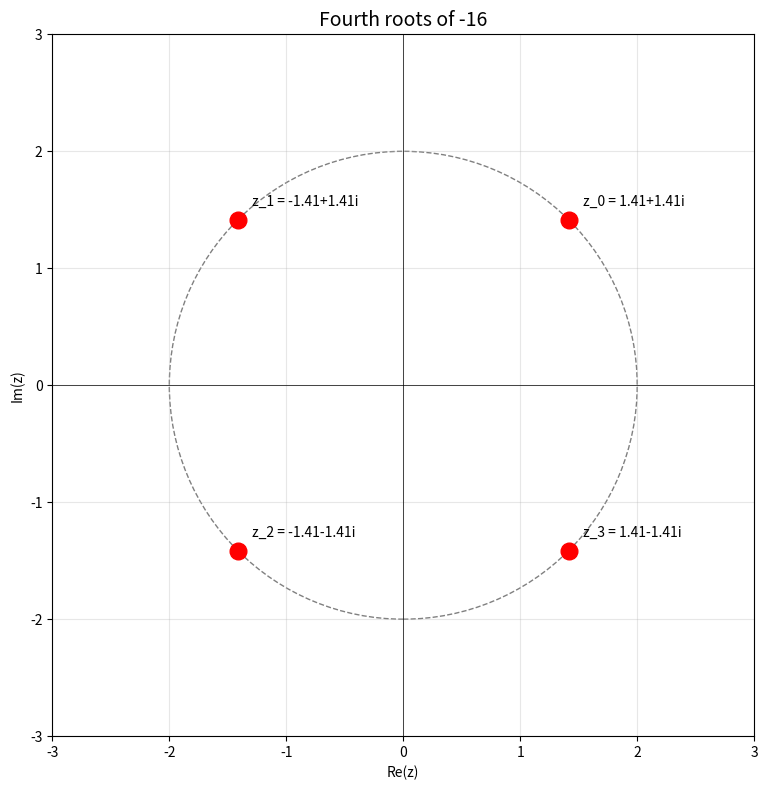
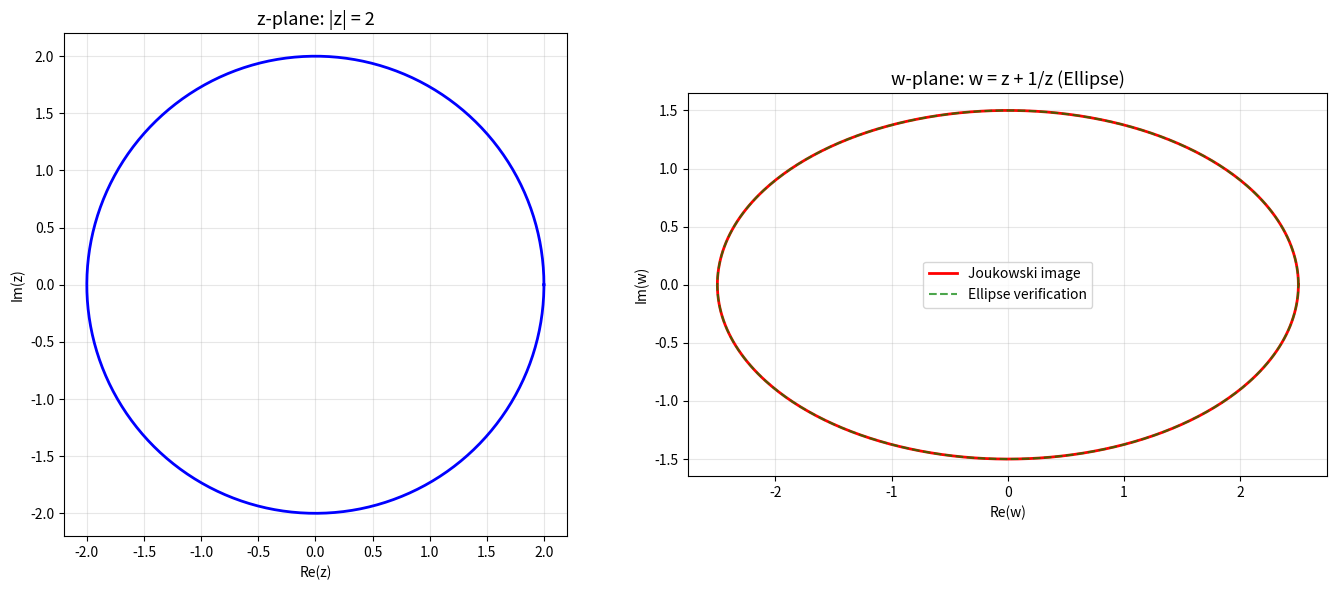

The matplotlib source for these figures, in order:
"""
Exercise Solutions: Lesson 02 - Complex Numbers
Mathematical Methods for Physical Sciences

Covers: polar form, De Moivre's theorem, nth roots, complex logarithm,
        AC circuit analysis, conformal mapping
"""

import numpy as np
import matplotlib
matplotlib.use('Agg')
import matplotlib.pyplot as plt


def exercise_1_polar_conversion():
    """
    Problem 1: Express in polar form r*e^{i*theta} (-pi < theta <= pi):
    (a) z = -1 + i
    (b) z = -3 - 3*sqrt(3)*i
    (c) z = 5i
    """
    print("=" * 60)
    print("Problem 1: Polar Coordinate Conversion")
    print("=" * 60)

    problems = {
        '(a) z = -1 + i': -1 + 1j,
        '(b) z = -3 - 3*sqrt(3)*i': -3 - 3 * np.sqrt(3) * 1j,
        '(c) z = 5i': 5j,
    }

    for label, z in problems.items():
        r = abs(z)
        theta = np.angle(z)  # returns angle in (-pi, pi]
        print(f"\n{label}")
        print(f"  |z| = {r:.6f}")
        print(f"  theta = {theta:.6f} rad = {np.degrees(theta):.2f} deg")
        print(f"  Polar form: {r:.4f} * exp(i * {theta:.6f})")
        # Verify
        z_reconstructed = r * np.exp(1j * theta)
        print(f"  Verification: {z_reconstructed:.6f} (original: {z:.6f})")

    # (a) -1+i: r = sqrt(2), theta = 3pi/4 = 135 deg
    # (b) -3 - 3*sqrt(3)*i: r = sqrt(9+27) = 6, theta = -2pi/3 = -120 deg
    # (c) 5i: r = 5, theta = pi/2 = 90 deg


def exercise_2_de_moivre():
    """
    Problem 2: Use De Moivre's theorem to express sin(4*theta)
    in terms of sin(theta) and cos(theta).
    """
    print("\n" + "=" * 60)
    print("Problem 2: De Moivre's Theorem - sin(4*theta)")
    print("=" * 60)

    # (cos(theta) + i*sin(theta))^4 = cos(4*theta) + i*sin(4*theta)
    # Expand LHS using binomial theorem:
    # = C(4,0)*cos^4 + C(4,1)*cos^3*(i*sin) + C(4,2)*cos^2*(i*sin)^2
    #   + C(4,3)*cos*(i*sin)^3 + C(4,4)*(i*sin)^4
    # = cos^4 + 4i*cos^3*sin - 6*cos^2*sin^2 - 4i*cos*sin^3 + sin^4

    # Imaginary part = sin(4*theta):
    # sin(4*theta) = 4*cos^3*sin - 4*cos*sin^3
    #              = 4*cos*sin*(cos^2 - sin^2)
    #              = 4*cos*sin*cos(2*theta)

    print("\nDerivation:")
    print("  (cos t + i sin t)^4 = cos 4t + i sin 4t")
    print("\n  Expanding with binomial theorem:")
    print("  = cos^4(t) + 4i cos^3(t) sin(t) - 6 cos^2(t) sin^2(t)")
    print("    - 4i cos(t) sin^3(t) + sin^4(t)")
    print("\n  Imaginary part:")
    print("  sin(4t) = 4 cos^3(t) sin(t) - 4 cos(t) sin^3(t)")
    print("          = 4 cos(t) sin(t) [cos^2(t) - sin^2(t)]")

    # Numerical verification
    print("\nNumerical verification:")
    thetas = np.linspace(0, 2 * np.pi, 8, endpoint=False)
    for t in thetas:
        lhs = np.sin(4 * t)
        rhs = 4 * np.cos(t)**3 * np.sin(t) - 4 * np.cos(t) * np.sin(t)**3
        print(f"  t = {t:.4f}: sin(4t) = {lhs:+.8f}, formula = {rhs:+.8f}, "
              f"match = {np.isclose(lhs, rhs)}")


def exercise_3_nth_roots():
    """
    Problem 3: Find all roots of z^4 = -16.
    Plot them in the complex plane.
    """
    print("\n" + "=" * 60)
    print("Problem 3: Fourth Roots of -16")
    print("=" * 60)

    # -16 = 16 * e^{i*pi}
    # z_k = 16^{1/4} * exp(i*(pi + 2*pi*k)/4), k = 0, 1, 2, 3
    # 16^{1/4} = 2

    w = -16 + 0j
    n = 4
    R = abs(w) ** (1.0 / n)
    Phi = np.angle(w)

    print(f"\n-16 = 16 * exp(i*pi)")
    print(f"Modulus of roots: 16^(1/4) = {R:.1f}")
    print(f"\nRoots z_k = 2 * exp(i*(pi + 2*pi*k)/4), k = 0,1,2,3:\n")

    roots = []
    for k in range(n):
        angle = (Phi + 2 * np.pi * k) / n
        z_k = R * np.exp(1j * angle)
        roots.append(z_k)
        print(f"  z_{k} = {z_k.real:+.6f} {z_k.imag:+.6f}i")
        print(f"       = 2 * exp(i * {np.degrees(angle):.1f} deg)")
        verify = z_k ** 4
        print(f"       Verify: z^4 = {verify.real:.4f} + {verify.imag:.4f}i")

    # Plot
    fig, ax = plt.subplots(1, 1, figsize=(8, 8))
    circle = plt.Circle((0, 0), R, fill=False, color='gray', linestyle='--')
    ax.add_patch(circle)

    for k, z_k in enumerate(roots):
        ax.plot(z_k.real, z_k.imag, 'ro', markersize=12)
        ax.annotate(f'z_{k} = {z_k.real:.2f}{z_k.imag:+.2f}i',
                    (z_k.real, z_k.imag), textcoords="offset points",
                    xytext=(10, 10), fontsize=10)

    ax.axhline(0, color='k', linewidth=0.5)
    ax.axvline(0, color='k', linewidth=0.5)
    ax.set_xlim(-3, 3)
    ax.set_ylim(-3, 3)
    ax.set_aspect('equal')
    ax.set_title('Fourth roots of -16', fontsize=14)
    ax.set_xlabel('Re(z)')
    ax.set_ylabel('Im(z)')
    ax.grid(True, alpha=0.3)
    plt.tight_layout()
    plt.savefig('ex02_fourth_roots.png', dpi=150, bbox_inches='tight')
    plt.close()
    print("\nPlot saved to ex02_fourth_roots.png")


def exercise_4_complex_logarithm():
    """
    Problem 4: Compute principal values:
    (a) ln(-e)     (b) ln(1+i)     (c) i^i
    """
    print("\n" + "=" * 60)
    print("Problem 4: Complex Logarithm")
    print("=" * 60)

    # (a) ln(-e) = ln(e) + i*arg(-e) = 1 + i*pi
    print("\n(a) ln(-e):")
    z_a = -np.e
    result_a = np.log(complex(z_a))
    print(f"  -e = {z_a:.6f}")
    print(f"  ln|-e| = ln(e) = 1")
    print(f"  arg(-e) = pi")
    print(f"  ln(-e) = 1 + i*pi = {result_a}")

    # (b) ln(1+i) = ln(sqrt(2)) + i*pi/4
    print("\n(b) ln(1+i):")
    z_b = 1 + 1j
    result_b = np.log(z_b)
    print(f"  |1+i| = sqrt(2) = {abs(z_b):.6f}")
    print(f"  arg(1+i) = pi/4 = {np.pi/4:.6f}")
    print(f"  ln(1+i) = ln(sqrt(2)) + i*pi/4")
    print(f"          = {np.log(np.sqrt(2)):.6f} + {np.pi/4:.6f}i")
    print(f"  Computed: {result_b}")

    # (c) i^i = exp(i*ln(i)) = exp(i * (ln|i| + i*pi/2)) = exp(i * i*pi/2) = exp(-pi/2)
    print("\n(c) i^i:")
    ln_i = np.log(1j)
    print(f"  ln(i) = ln|i| + i*arg(i) = 0 + i*pi/2 = {ln_i}")
    result_c = np.exp(1j * ln_i)
    print(f"  i^i = exp(i * ln(i)) = exp(i * i*pi/2) = exp(-pi/2)")
    print(f"      = {np.exp(-np.pi/2):.10f}")
    print(f"  Computed: {result_c:.10f}")
    print(f"  Note: i^i is a REAL number!")


def exercise_5_rlc_circuit():
    """
    Problem 5: RLC circuit analysis
    R = 50 Ohm, L = 20 mH, C = 10 uF, V(t) = 10*cos(omega*t)
    (a) Find resonance frequency f_0
    (b) |Z| and phase at f = 500 Hz
    (c) Maximum current at resonance
    """
    print("\n" + "=" * 60)
    print("Problem 5: AC Circuit Analysis (Series RLC)")
    print("=" * 60)

    R = 50       # Ohm
    L = 20e-3    # Henry
    C = 10e-6    # Farad
    V0 = 10      # Volts

    # (a) Resonance frequency
    omega_0 = 1 / np.sqrt(L * C)
    f_0 = omega_0 / (2 * np.pi)
    print(f"\n(a) Resonance frequency:")
    print(f"  omega_0 = 1/sqrt(LC) = 1/sqrt({L}*{C})")
    print(f"          = {omega_0:.2f} rad/s")
    print(f"  f_0 = omega_0/(2*pi) = {f_0:.2f} Hz")

    # (b) Impedance at f = 500 Hz
    f = 500
    omega = 2 * np.pi * f
    Z = R + 1j * (omega * L - 1 / (omega * C))
    print(f"\n(b) Impedance at f = {f} Hz:")
    print(f"  omega = {omega:.2f} rad/s")
    print(f"  X_L = omega*L = {omega * L:.4f} Ohm")
    print(f"  X_C = 1/(omega*C) = {1/(omega*C):.4f} Ohm")
    print(f"  Z = R + i*(X_L - X_C) = {Z:.4f}")
    print(f"  |Z| = {abs(Z):.4f} Ohm")
    print(f"  phase = {np.degrees(np.angle(Z)):.2f} deg")

    # (c) Maximum current at resonance
    I_max = V0 / R  # At resonance, Z = R (imaginary part cancels)
    print(f"\n(c) Maximum current at resonance:")
    print(f"  At resonance: X_L = X_C, so Z = R = {R} Ohm")
    print(f"  I_max = V0/R = {V0}/{R} = {I_max:.4f} A = {I_max*1000:.1f} mA")

    # Quality factor
    Q = omega_0 * L / R
    print(f"\n  Quality factor Q = omega_0*L/R = {Q:.2f}")
    print(f"  Bandwidth = f_0/Q = {f_0/Q:.2f} Hz")


def exercise_6_conformal_mapping():
    """
    Problem 6: Joukowski transform w = z + 1/z
    (a) Parametric representation when |z| = 2
    (b) Show it's an ellipse and find axes
    """
    print("\n" + "=" * 60)
    print("Problem 6: Conformal Mapping (Joukowski Transform)")
    print("=" * 60)

    # For |z| = R (circle of radius R):
    # z = R*exp(i*theta) = R*cos(theta) + i*R*sin(theta)
    # w = z + 1/z = (R + 1/R)*cos(theta) + i*(R - 1/R)*sin(theta)
    # This is an ellipse with semi-major a = R + 1/R, semi-minor b = |R - 1/R|

    R = 2
    print(f"\n(a) For |z| = {R}:")
    print(f"  z = {R}*exp(i*theta)")
    print(f"  w = z + 1/z = ({R} + 1/{R})*cos(theta) + i*({R} - 1/{R})*sin(theta)")
    print(f"    = {R + 1/R:.4f}*cos(theta) + i*{R - 1/R:.4f}*sin(theta)")

    a = R + 1 / R
    b = abs(R - 1 / R)
    print(f"\n(b) This is an ellipse with:")
    print(f"  u = {a:.4f}*cos(theta)")
    print(f"  v = {b:.4f}*sin(theta)")
    print(f"  => (u/{a:.4f})^2 + (v/{b:.4f})^2 = 1")
    print(f"\n  Semi-major axis a = R + 1/R = {a:.4f}")
    print(f"  Semi-minor axis b = R - 1/R = {b:.4f}")

    # Verification plot
    theta = np.linspace(0, 2 * np.pi, 500)
    z = R * np.exp(1j * theta)
    w = z + 1.0 / z

    fig, axes = plt.subplots(1, 2, figsize=(14, 6))

    # z-plane
    axes[0].plot(z.real, z.imag, 'b-', linewidth=2)
    axes[0].set_title(f'z-plane: |z| = {R}', fontsize=13)
    axes[0].set_aspect('equal')
    axes[0].grid(True, alpha=0.3)
    axes[0].set_xlabel('Re(z)')
    axes[0].set_ylabel('Im(z)')

    # w-plane
    axes[1].plot(w.real, w.imag, 'r-', linewidth=2, label='Joukowski image')
    # Overlay exact ellipse
    u_ell = a * np.cos(theta)
    v_ell = b * np.sin(theta)
    axes[1].plot(u_ell, v_ell, 'g--', linewidth=1.5, alpha=0.7, label='Ellipse verification')
    axes[1].set_title(f'w-plane: w = z + 1/z (Ellipse)', fontsize=13)
    axes[1].set_aspect('equal')
    axes[1].grid(True, alpha=0.3)
    axes[1].set_xlabel('Re(w)')
    axes[1].set_ylabel('Im(w)')
    axes[1].legend()

    plt.tight_layout()
    plt.savefig('ex02_joukowski_ellipse.png', dpi=150, bbox_inches='tight')
    plt.close()
    print("\nPlot saved to ex02_joukowski_ellipse.png")


if __name__ == "__main__":
    exercise_1_polar_conversion()
    exercise_2_de_moivre()
    exercise_3_nth_roots()
    exercise_4_complex_logarithm()
    exercise_5_rlc_circuit()
    exercise_6_conformal_mapping()
